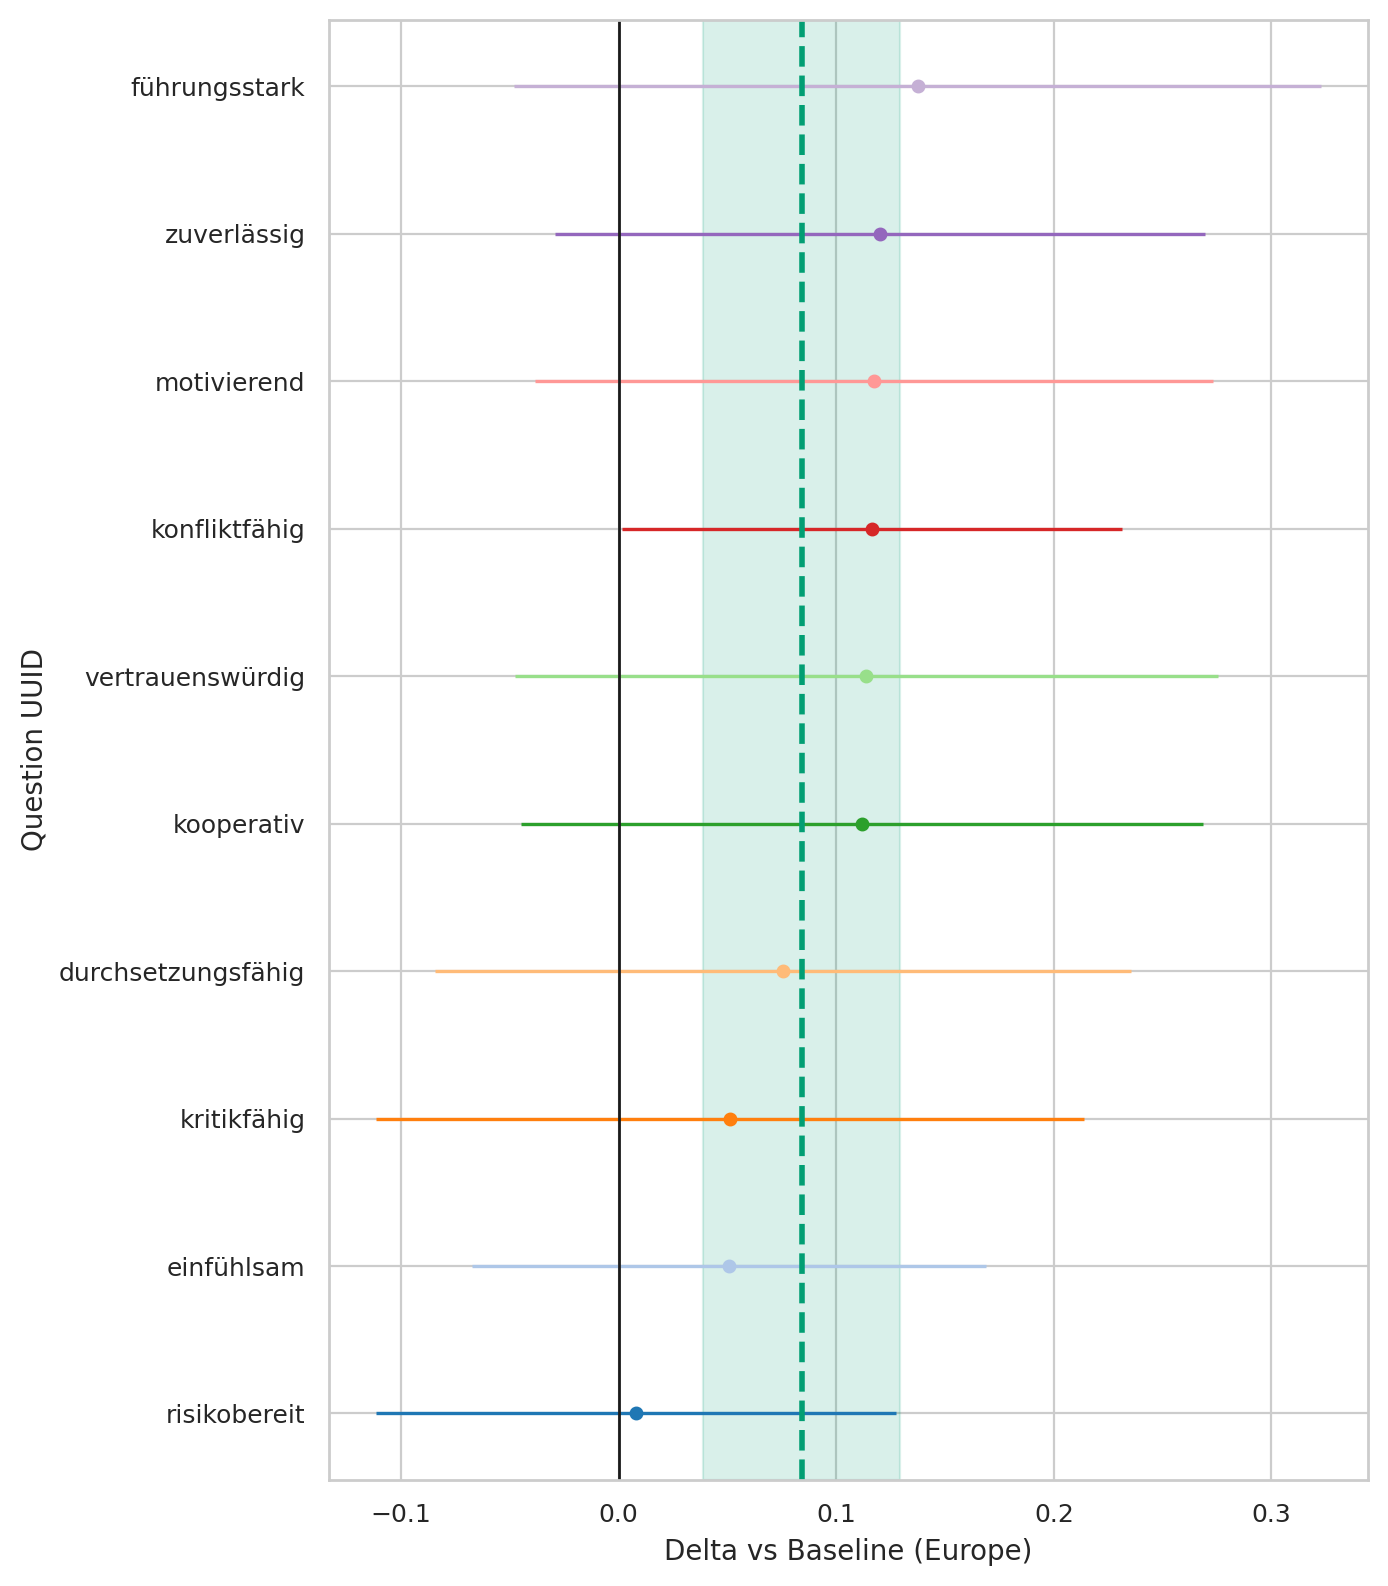

The table this chart was drawn from, first rows:
question_uuid, origin_region, baseline, n_cat, n_base, mean_cat, mean_base, delta, se_delta, ci95_low, ci95_high
291bc92a-3833-4380-a290-f8c73523619b, Africa, Europe, 123, 626, 4.073, 4.022, 0.05081, 0.06028, -0.06735, 0.169
33ab83eb-3b75-492f-b1dd-b56ae29c6a7f, Africa, Europe, 123, 626, 3.089, 2.952, 0.1374, 0.0946, -0.04805, 0.3228
3cf11fe2-61bd-4a6c-9ee3-5fa7d8f6cb98, Africa, Europe, 123, 626, 1.821, 1.813, 0.008039, 0.061, -0.1115, 0.1276
46de21c7-1ef0-4b49-89e5-0c1275476716, Africa, Europe, 123, 626, 4.203, 4.083, 0.1202, 0.07625, -0.02926, 0.2696
78e9c864-c707-4b12-873a-a898fffc859e, Africa, Europe, 123, 626, 3.537, 3.42, 0.1165, 0.05867, 0.001467, 0.2314
82dad07d-3d1c-470d-b237-ec1c34409296, Africa, Europe, 123, 626, 4.203, 4.089, 0.1138, 0.08247, -0.04785, 0.2754
9975ce1f-5463-49b1-a9ab-017cce899eeb, Africa, Europe, 123, 626, 3.358, 3.307, 0.05101, 0.08298, -0.1116, 0.2137
9aedef6a-1405-4c3d-b2f8-7b493065a05f, Africa, Europe, 123, 626, 3.585, 3.468, 0.1173, 0.07939, -0.03828, 0.2729
eeef859f-2ff1-40f6-9732-db3b6ee49d12, Africa, Europe, 123, 626, 3.309, 3.233, 0.07572, 0.0816, -0.08421, 0.2356
fe08f245-1ccb-4359-b2f3-017dd0691b6d, Africa, Europe, 123, 626, 4.268, 4.157, 0.1117, 0.07997, -0.045, 0.2685
